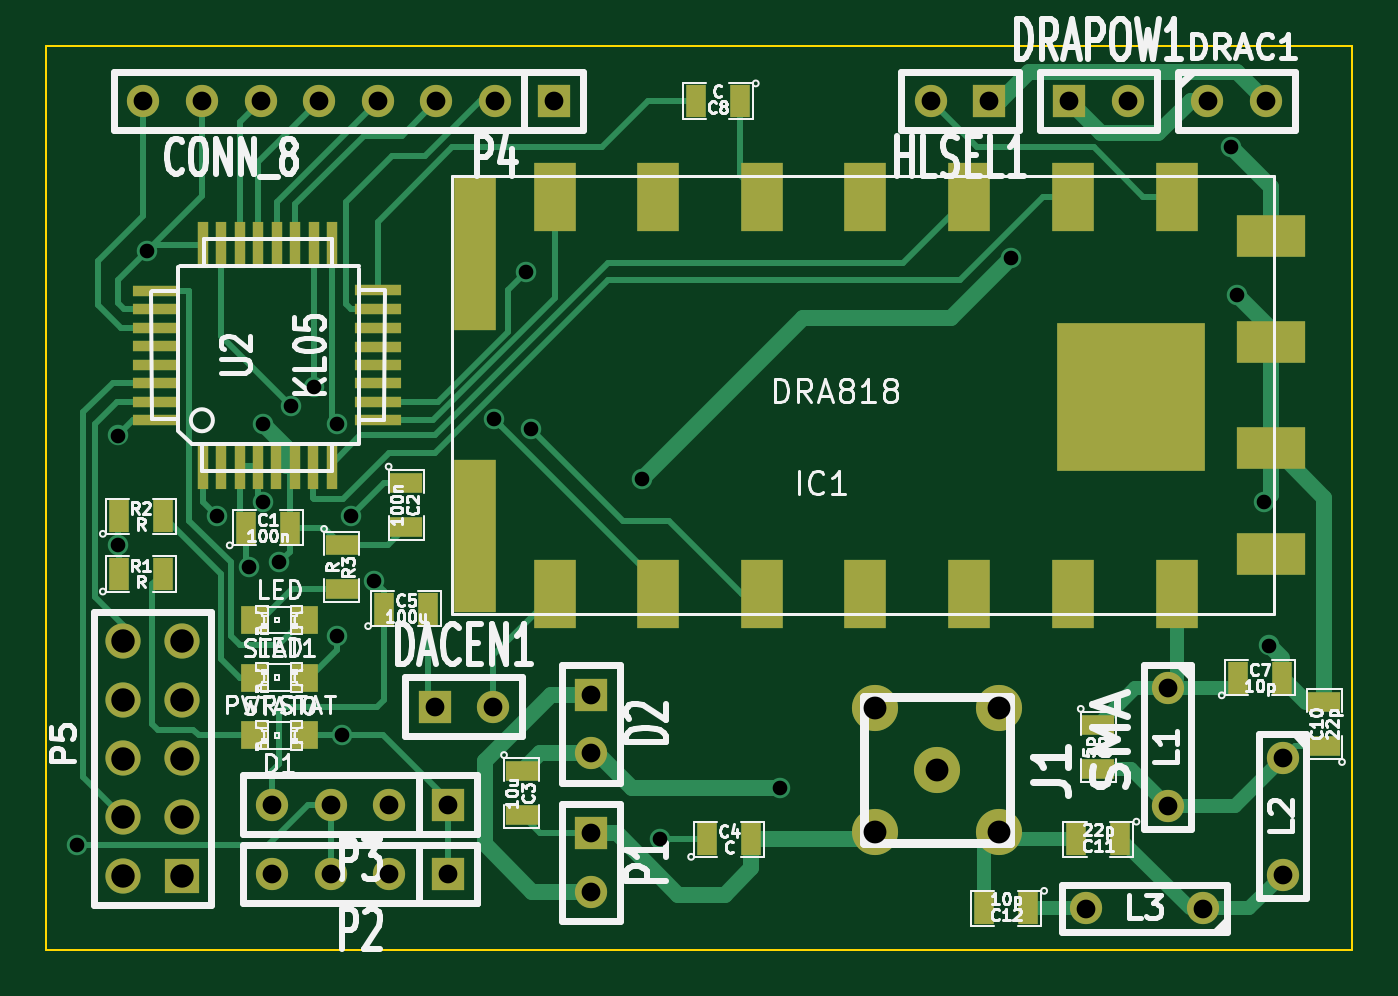
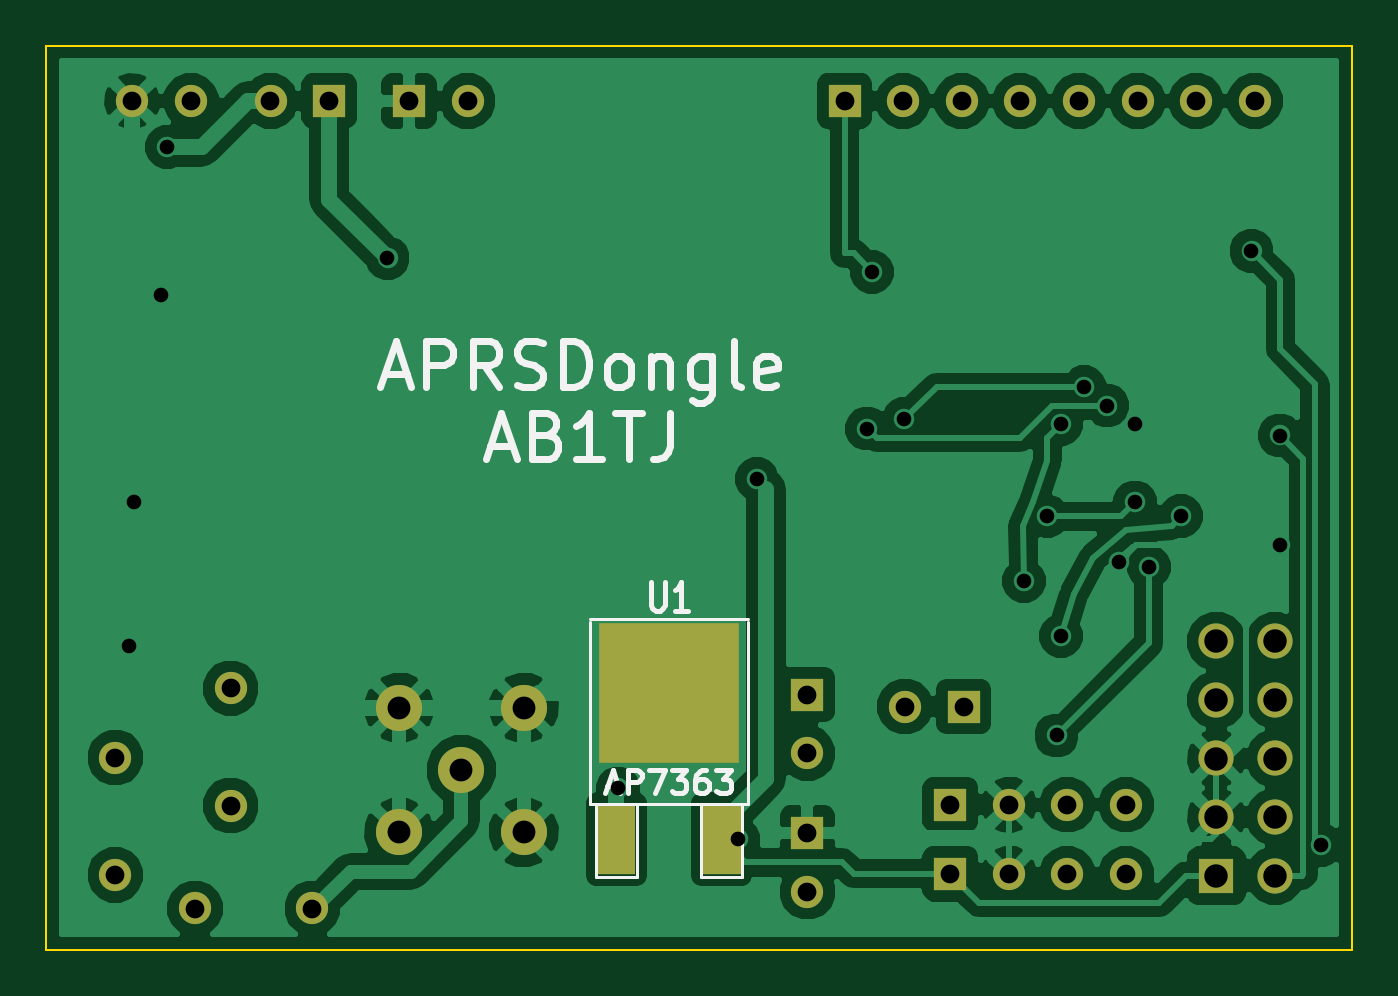
Circuit board: 8 layer files. Board 56.6 x 39.2 mm.
- bottom_copper: APRSDongle-B_Cu.gbl (54475 bytes)
- bottom_mask: APRSDongle-B_Mask.gbs (1553 bytes)
- bottom_silk: APRSDongle-B_SilkS.gbo (5512 bytes)
- outline: APRSDongle-Edge_Cuts.gbr (469 bytes)
- top_copper: APRSDongle-F_Cu.gtl (13050 bytes)
- top_mask: APRSDongle-F_Mask.gts (3465 bytes)
- top_silk: APRSDongle-F_SilkS.gto (48926 bytes)
- drill: APRSDongle.drl (1496 bytes)

=== bottom_copper: APRSDongle-B_Cu.gbl (54475 bytes, source omitted) ===
=== bottom_mask: APRSDongle-B_Mask.gbs ===
G04 (created by PCBNEW (2013-may-18)-stable) date Mon 02 Feb 2015 06:47:34 PM EST*
%MOIN*%
G04 Gerber Fmt 3.4, Leading zero omitted, Abs format*
%FSLAX34Y34*%
G01*
G70*
G90*
G04 APERTURE LIST*
%ADD10C,0.00590551*%
%ADD11C,0.0787*%
%ADD12R,0.055X0.055*%
%ADD13C,0.055*%
%ADD14R,0.06X0.06*%
%ADD15C,0.06*%
%ADD16R,0.065X0.12*%
%ADD17R,0.24X0.24*%
G04 APERTURE END LIST*
G54D10*
G54D11*
X147637Y-94094D03*
X146574Y-93031D03*
X146574Y-95157D03*
X148700Y-95157D03*
X148700Y-93031D03*
G54D12*
X141098Y-82677D03*
G54D13*
X140098Y-82677D03*
X139098Y-82677D03*
X138098Y-82677D03*
X137098Y-82677D03*
X136098Y-82677D03*
X135098Y-82677D03*
X134098Y-82677D03*
G54D12*
X139295Y-94685D03*
G54D13*
X138295Y-94685D03*
X137295Y-94685D03*
X136295Y-94685D03*
G54D12*
X139295Y-95866D03*
G54D13*
X138295Y-95866D03*
X137295Y-95866D03*
X136295Y-95866D03*
G54D12*
X148531Y-82677D03*
G54D13*
X147531Y-82677D03*
G54D12*
X139066Y-93011D03*
G54D13*
X140066Y-93011D03*
G54D12*
X149893Y-82677D03*
G54D13*
X150893Y-82677D03*
G54D12*
X141732Y-92807D03*
G54D13*
X141732Y-93807D03*
G54D12*
X141732Y-95169D03*
G54D13*
X141732Y-96169D03*
G54D14*
X134751Y-95897D03*
G54D15*
X133751Y-95897D03*
X134751Y-94897D03*
X133751Y-94897D03*
X134751Y-93897D03*
X133751Y-93897D03*
X134751Y-92897D03*
X133751Y-92897D03*
X134751Y-91897D03*
X133751Y-91897D03*
G54D16*
X144994Y-95275D03*
G54D17*
X144094Y-92775D03*
G54D16*
X143194Y-95275D03*
G54D13*
X151574Y-92700D03*
X151574Y-94700D03*
X153543Y-93881D03*
X153543Y-95881D03*
X152181Y-96456D03*
X150181Y-96456D03*
X152255Y-82677D03*
X153255Y-82677D03*
M02*

=== bottom_silk: APRSDongle-B_SilkS.gbo ===
G04 (created by PCBNEW (2013-may-18)-stable) date Mon 02 Feb 2015 06:47:34 PM EST*
%MOIN*%
G04 Gerber Fmt 3.4, Leading zero omitted, Abs format*
%FSLAX34Y34*%
G01*
G70*
G90*
G04 APERTURE LIST*
%ADD10C,0.00590551*%
%ADD11C,0.011811*%
%ADD12C,0.005*%
%ADD13C,0.008*%
G04 APERTURE END LIST*
G54D10*
G54D11*
X148946Y-87337D02*
X148571Y-87337D01*
X149021Y-87562D02*
X148758Y-86775D01*
X148496Y-87562D01*
X148233Y-87562D02*
X148233Y-86775D01*
X147934Y-86775D01*
X147859Y-86812D01*
X147821Y-86850D01*
X147784Y-86925D01*
X147784Y-87037D01*
X147821Y-87112D01*
X147859Y-87150D01*
X147934Y-87187D01*
X148233Y-87187D01*
X146996Y-87562D02*
X147259Y-87187D01*
X147446Y-87562D02*
X147446Y-86775D01*
X147146Y-86775D01*
X147071Y-86812D01*
X147034Y-86850D01*
X146996Y-86925D01*
X146996Y-87037D01*
X147034Y-87112D01*
X147071Y-87150D01*
X147146Y-87187D01*
X147446Y-87187D01*
X146696Y-87525D02*
X146584Y-87562D01*
X146396Y-87562D01*
X146321Y-87525D01*
X146284Y-87487D01*
X146246Y-87412D01*
X146246Y-87337D01*
X146284Y-87262D01*
X146321Y-87225D01*
X146396Y-87187D01*
X146546Y-87150D01*
X146621Y-87112D01*
X146659Y-87075D01*
X146696Y-87000D01*
X146696Y-86925D01*
X146659Y-86850D01*
X146621Y-86812D01*
X146546Y-86775D01*
X146359Y-86775D01*
X146246Y-86812D01*
X145909Y-87562D02*
X145909Y-86775D01*
X145721Y-86775D01*
X145609Y-86812D01*
X145534Y-86887D01*
X145496Y-86962D01*
X145459Y-87112D01*
X145459Y-87225D01*
X145496Y-87375D01*
X145534Y-87450D01*
X145609Y-87525D01*
X145721Y-87562D01*
X145909Y-87562D01*
X145009Y-87562D02*
X145084Y-87525D01*
X145121Y-87487D01*
X145159Y-87412D01*
X145159Y-87187D01*
X145121Y-87112D01*
X145084Y-87075D01*
X145009Y-87037D01*
X144896Y-87037D01*
X144821Y-87075D01*
X144784Y-87112D01*
X144746Y-87187D01*
X144746Y-87412D01*
X144784Y-87487D01*
X144821Y-87525D01*
X144896Y-87562D01*
X145009Y-87562D01*
X144409Y-87037D02*
X144409Y-87562D01*
X144409Y-87112D02*
X144371Y-87075D01*
X144296Y-87037D01*
X144184Y-87037D01*
X144109Y-87075D01*
X144071Y-87150D01*
X144071Y-87562D01*
X143359Y-87037D02*
X143359Y-87675D01*
X143397Y-87750D01*
X143434Y-87787D01*
X143509Y-87825D01*
X143622Y-87825D01*
X143697Y-87787D01*
X143359Y-87525D02*
X143434Y-87562D01*
X143584Y-87562D01*
X143659Y-87525D01*
X143697Y-87487D01*
X143734Y-87412D01*
X143734Y-87187D01*
X143697Y-87112D01*
X143659Y-87075D01*
X143584Y-87037D01*
X143434Y-87037D01*
X143359Y-87075D01*
X142872Y-87562D02*
X142947Y-87525D01*
X142984Y-87450D01*
X142984Y-86775D01*
X142272Y-87525D02*
X142347Y-87562D01*
X142497Y-87562D01*
X142572Y-87525D01*
X142609Y-87450D01*
X142609Y-87150D01*
X142572Y-87075D01*
X142497Y-87037D01*
X142347Y-87037D01*
X142272Y-87075D01*
X142234Y-87150D01*
X142234Y-87225D01*
X142609Y-87300D01*
X147146Y-88558D02*
X146771Y-88558D01*
X147221Y-88783D02*
X146959Y-87995D01*
X146696Y-88783D01*
X146171Y-88370D02*
X146059Y-88408D01*
X146021Y-88445D01*
X145984Y-88520D01*
X145984Y-88633D01*
X146021Y-88708D01*
X146059Y-88745D01*
X146134Y-88783D01*
X146434Y-88783D01*
X146434Y-87995D01*
X146171Y-87995D01*
X146096Y-88033D01*
X146059Y-88070D01*
X146021Y-88145D01*
X146021Y-88220D01*
X146059Y-88295D01*
X146096Y-88333D01*
X146171Y-88370D01*
X146434Y-88370D01*
X145234Y-88783D02*
X145684Y-88783D01*
X145459Y-88783D02*
X145459Y-87995D01*
X145534Y-88108D01*
X145609Y-88183D01*
X145684Y-88220D01*
X145009Y-87995D02*
X144559Y-87995D01*
X144784Y-88783D02*
X144784Y-87995D01*
X144071Y-87995D02*
X144071Y-88558D01*
X144109Y-88670D01*
X144184Y-88745D01*
X144296Y-88783D01*
X144371Y-88783D01*
G54D12*
X143544Y-94675D02*
X143544Y-95925D01*
X143544Y-95925D02*
X142844Y-95925D01*
X142844Y-95925D02*
X142844Y-94675D01*
X145344Y-94675D02*
X145344Y-95925D01*
X145344Y-95925D02*
X144644Y-95925D01*
X144644Y-95925D02*
X144644Y-94675D01*
X142744Y-92275D02*
X142744Y-94675D01*
X142744Y-94675D02*
X145444Y-94675D01*
X145444Y-94675D02*
X145444Y-91575D01*
X145444Y-91525D02*
X142744Y-91525D01*
X142744Y-91575D02*
X142744Y-92275D01*
G54D13*
X144399Y-90877D02*
X144399Y-91282D01*
X144380Y-91330D01*
X144361Y-91354D01*
X144323Y-91377D01*
X144246Y-91377D01*
X144208Y-91354D01*
X144189Y-91330D01*
X144170Y-91282D01*
X144170Y-90877D01*
X143770Y-91377D02*
X143999Y-91377D01*
X143884Y-91377D02*
X143884Y-90877D01*
X143923Y-90949D01*
X143961Y-90997D01*
X143999Y-91020D01*
X145151Y-94373D02*
X144961Y-94373D01*
X145189Y-94487D02*
X145056Y-94087D01*
X144923Y-94487D01*
X144789Y-94487D02*
X144789Y-94087D01*
X144637Y-94087D01*
X144599Y-94106D01*
X144580Y-94125D01*
X144561Y-94163D01*
X144561Y-94220D01*
X144580Y-94258D01*
X144599Y-94277D01*
X144637Y-94297D01*
X144789Y-94297D01*
X144427Y-94087D02*
X144161Y-94087D01*
X144332Y-94487D01*
X144046Y-94087D02*
X143799Y-94087D01*
X143932Y-94239D01*
X143875Y-94239D01*
X143837Y-94258D01*
X143818Y-94277D01*
X143799Y-94316D01*
X143799Y-94411D01*
X143818Y-94449D01*
X143837Y-94468D01*
X143875Y-94487D01*
X143989Y-94487D01*
X144027Y-94468D01*
X144046Y-94449D01*
X143456Y-94087D02*
X143532Y-94087D01*
X143570Y-94106D01*
X143589Y-94125D01*
X143627Y-94182D01*
X143646Y-94258D01*
X143646Y-94411D01*
X143627Y-94449D01*
X143608Y-94468D01*
X143570Y-94487D01*
X143494Y-94487D01*
X143456Y-94468D01*
X143437Y-94449D01*
X143418Y-94411D01*
X143418Y-94316D01*
X143437Y-94277D01*
X143456Y-94258D01*
X143494Y-94239D01*
X143570Y-94239D01*
X143608Y-94258D01*
X143627Y-94277D01*
X143646Y-94316D01*
X143284Y-94087D02*
X143037Y-94087D01*
X143170Y-94239D01*
X143113Y-94239D01*
X143075Y-94258D01*
X143056Y-94277D01*
X143037Y-94316D01*
X143037Y-94411D01*
X143056Y-94449D01*
X143075Y-94468D01*
X143113Y-94487D01*
X143227Y-94487D01*
X143265Y-94468D01*
X143284Y-94449D01*
M02*

=== outline: APRSDongle-Edge_Cuts.gbr ===
G04 (created by PCBNEW (2013-may-18)-stable) date Mon 02 Feb 2015 06:47:35 PM EST*
%MOIN*%
G04 Gerber Fmt 3.4, Leading zero omitted, Abs format*
%FSLAX34Y34*%
G01*
G70*
G90*
G04 APERTURE LIST*
%ADD10C,0.00590551*%
%ADD11C,0.00393701*%
G04 APERTURE END LIST*
G54D10*
G54D11*
X154724Y-81732D02*
X154724Y-81811D01*
X132440Y-81732D02*
X154724Y-81732D01*
X132440Y-97165D02*
X132440Y-81732D01*
X154724Y-97165D02*
X132440Y-97165D01*
X154724Y-81732D02*
X154724Y-97165D01*
M02*

=== top_copper: APRSDongle-F_Cu.gtl (13050 bytes, source omitted) ===
=== top_mask: APRSDongle-F_Mask.gts ===
G04 (created by PCBNEW (2013-may-18)-stable) date Mon 02 Feb 2015 06:47:34 PM EST*
%MOIN*%
G04 Gerber Fmt 3.4, Leading zero omitted, Abs format*
%FSLAX34Y34*%
G01*
G70*
G90*
G04 APERTURE LIST*
%ADD10C,0.00590551*%
%ADD11C,0.0787*%
%ADD12R,0.0177X0.0787*%
%ADD13R,0.0787X0.0177*%
%ADD14R,0.055X0.035*%
%ADD15R,0.035X0.055*%
%ADD16R,0.055X0.055*%
%ADD17C,0.055*%
%ADD18R,0.06X0.06*%
%ADD19C,0.06*%
%ADD20R,0.0472X0.0472*%
%ADD21R,0.0708661X0.259843*%
%ADD22R,0.0708661X0.11811*%
%ADD23R,0.11811X0.0708661*%
%ADD24R,0.251968X0.251968*%
G04 APERTURE END LIST*
G54D10*
G54D11*
X147637Y-94094D03*
X146574Y-93031D03*
X146574Y-95157D03*
X148700Y-95157D03*
X148700Y-93031D03*
G54D12*
X137313Y-88903D03*
X136998Y-88903D03*
X136683Y-88903D03*
X136368Y-88903D03*
X136053Y-88903D03*
X135738Y-88903D03*
X135423Y-88903D03*
X135108Y-88903D03*
X135110Y-85137D03*
X137320Y-85137D03*
X137000Y-85137D03*
X136680Y-85137D03*
X136370Y-85137D03*
X136050Y-85137D03*
X135740Y-85137D03*
X135420Y-85137D03*
G54D13*
X134320Y-88119D03*
X134320Y-87805D03*
X134320Y-87489D03*
X134320Y-87175D03*
X134320Y-86859D03*
X134320Y-86545D03*
X134320Y-86229D03*
X134320Y-85915D03*
X138100Y-88117D03*
X138100Y-87807D03*
X138100Y-87487D03*
X138100Y-87177D03*
X138100Y-86867D03*
X138100Y-86547D03*
X138100Y-86227D03*
X138100Y-85907D03*
G54D14*
X150393Y-93325D03*
X150393Y-94075D03*
G54D15*
X133680Y-90748D03*
X134430Y-90748D03*
X133680Y-89763D03*
X134430Y-89763D03*
G54D14*
X137480Y-90254D03*
X137480Y-91004D03*
G54D15*
X143719Y-95275D03*
X144469Y-95275D03*
G54D14*
X140551Y-94113D03*
X140551Y-94863D03*
G54D15*
X149193Y-96456D03*
X148443Y-96456D03*
X150768Y-95275D03*
X150018Y-95275D03*
G54D14*
X154251Y-93682D03*
X154251Y-92932D03*
G54D15*
X152774Y-92519D03*
X153524Y-92519D03*
X135845Y-89960D03*
X136595Y-89960D03*
X144272Y-82677D03*
X143522Y-82677D03*
G54D14*
X138582Y-89191D03*
X138582Y-89941D03*
G54D15*
X138207Y-91338D03*
X138957Y-91338D03*
G54D16*
X141098Y-82677D03*
G54D17*
X140098Y-82677D03*
X139098Y-82677D03*
X138098Y-82677D03*
X137098Y-82677D03*
X136098Y-82677D03*
X135098Y-82677D03*
X134098Y-82677D03*
G54D16*
X139295Y-94685D03*
G54D17*
X138295Y-94685D03*
X137295Y-94685D03*
X136295Y-94685D03*
G54D16*
X139295Y-95866D03*
G54D17*
X138295Y-95866D03*
X137295Y-95866D03*
X136295Y-95866D03*
G54D16*
X148531Y-82677D03*
G54D17*
X147531Y-82677D03*
G54D16*
X139066Y-93011D03*
G54D17*
X140066Y-93011D03*
G54D16*
X149893Y-82677D03*
G54D17*
X150893Y-82677D03*
G54D16*
X141732Y-92807D03*
G54D17*
X141732Y-93807D03*
G54D16*
X141732Y-95169D03*
G54D17*
X141732Y-96169D03*
G54D18*
X134751Y-95897D03*
G54D19*
X133751Y-95897D03*
X134751Y-94897D03*
X133751Y-94897D03*
X134751Y-93897D03*
X133751Y-93897D03*
X134751Y-92897D03*
X133751Y-92897D03*
X134751Y-91897D03*
X133751Y-91897D03*
G54D20*
X136830Y-91535D03*
X136004Y-91535D03*
X136830Y-93503D03*
X136004Y-93503D03*
X136830Y-92519D03*
X136004Y-92519D03*
G54D17*
X151574Y-92700D03*
X151574Y-94700D03*
X153543Y-93881D03*
X153543Y-95881D03*
X152181Y-96456D03*
X150181Y-96456D03*
X152255Y-82677D03*
X153255Y-82677D03*
G54D21*
X139763Y-90098D03*
G54D22*
X141122Y-91082D03*
X142874Y-91082D03*
X144645Y-91082D03*
X146417Y-91082D03*
X148188Y-91082D03*
X149960Y-91082D03*
X151732Y-91082D03*
G54D23*
X153346Y-90413D03*
X153346Y-86791D03*
X153346Y-88602D03*
X153346Y-84980D03*
G54D22*
X151732Y-84311D03*
X149960Y-84311D03*
X148188Y-84311D03*
X146417Y-84311D03*
X144645Y-84311D03*
X142874Y-84311D03*
X141122Y-84311D03*
G54D21*
X139763Y-85295D03*
G54D24*
X150944Y-87736D03*
M02*

=== top_silk: APRSDongle-F_SilkS.gto (48926 bytes, source omitted) ===
=== drill: APRSDongle.drl ===
M48
;DRILL file {Pcbnew (2013-may-18)-stable} date Mon 02 Feb 2015 06:39:51 PM EST
;FORMAT={-:-/ absolute / inch / decimal}
FMAT,2
INCH,TZ
T1C0.025
T2C0.032
T3C0.039
T4C0.040
%
G90
G05
M72
T1
X13.2972Y-9.5374
X13.3661Y-8.8386
X13.3661Y-9.0256
X13.4154Y-8.5236
X13.5354Y-8.9764
X13.5906Y-9.063
X13.6142Y-8.8189
X13.6142Y-8.9528
X13.6417Y-9.0551
X13.6614Y-8.7874
X13.7008Y-8.7559
X13.7402Y-8.8189
X13.7402Y-9.1811
X13.748Y-9.3504
X13.7638Y-8.9764
X13.8031Y-9.0866
X14.0079Y-8.811
X14.063Y-8.5591
X14.0709Y-8.8268
X14.2598Y-8.9134
X14.2913Y-9.5276
X14.4961Y-9.4409
X14.8898Y-8.5354
X15.2657Y-8.3465
X15.2756Y-8.5984
X15.3228Y-8.9528
X15.3307Y-9.1969
T2
X13.4098Y-8.2677
X13.5098Y-8.2677
X13.6098Y-8.2677
X13.6295Y-9.4685
X13.6295Y-9.5866
X13.7098Y-8.2677
X13.7295Y-9.4685
X13.7295Y-9.5866
X13.8098Y-8.2677
X13.8295Y-9.4685
X13.8295Y-9.5866
X13.9067Y-9.3012
X13.9098Y-8.2677
X13.9295Y-9.4685
X13.9295Y-9.5866
X14.0067Y-9.3012
X14.0098Y-8.2677
X14.1098Y-8.2677
X14.1732Y-9.2807
X14.1732Y-9.3807
X14.1732Y-9.5169
X14.1732Y-9.6169
X14.7531Y-8.2677
X14.8531Y-8.2677
X14.9894Y-8.2677
X15.0181Y-9.6457
X15.0894Y-8.2677
X15.1575Y-9.2701
X15.1575Y-9.4701
X15.2181Y-9.6457
X15.2256Y-8.2677
X15.3256Y-8.2677
X15.3543Y-9.3882
X15.3543Y-9.5882
T3
X14.6575Y-9.3031
X14.6575Y-9.5157
X14.7638Y-9.4094
X14.8701Y-9.3031
X14.8701Y-9.5157
T4
X13.3752Y-9.1898
X13.3752Y-9.2898
X13.3752Y-9.3898
X13.3752Y-9.4898
X13.3752Y-9.5898
X13.4752Y-9.1898
X13.4752Y-9.2898
X13.4752Y-9.3898
X13.4752Y-9.4898
X13.4752Y-9.5898
T0
M30
